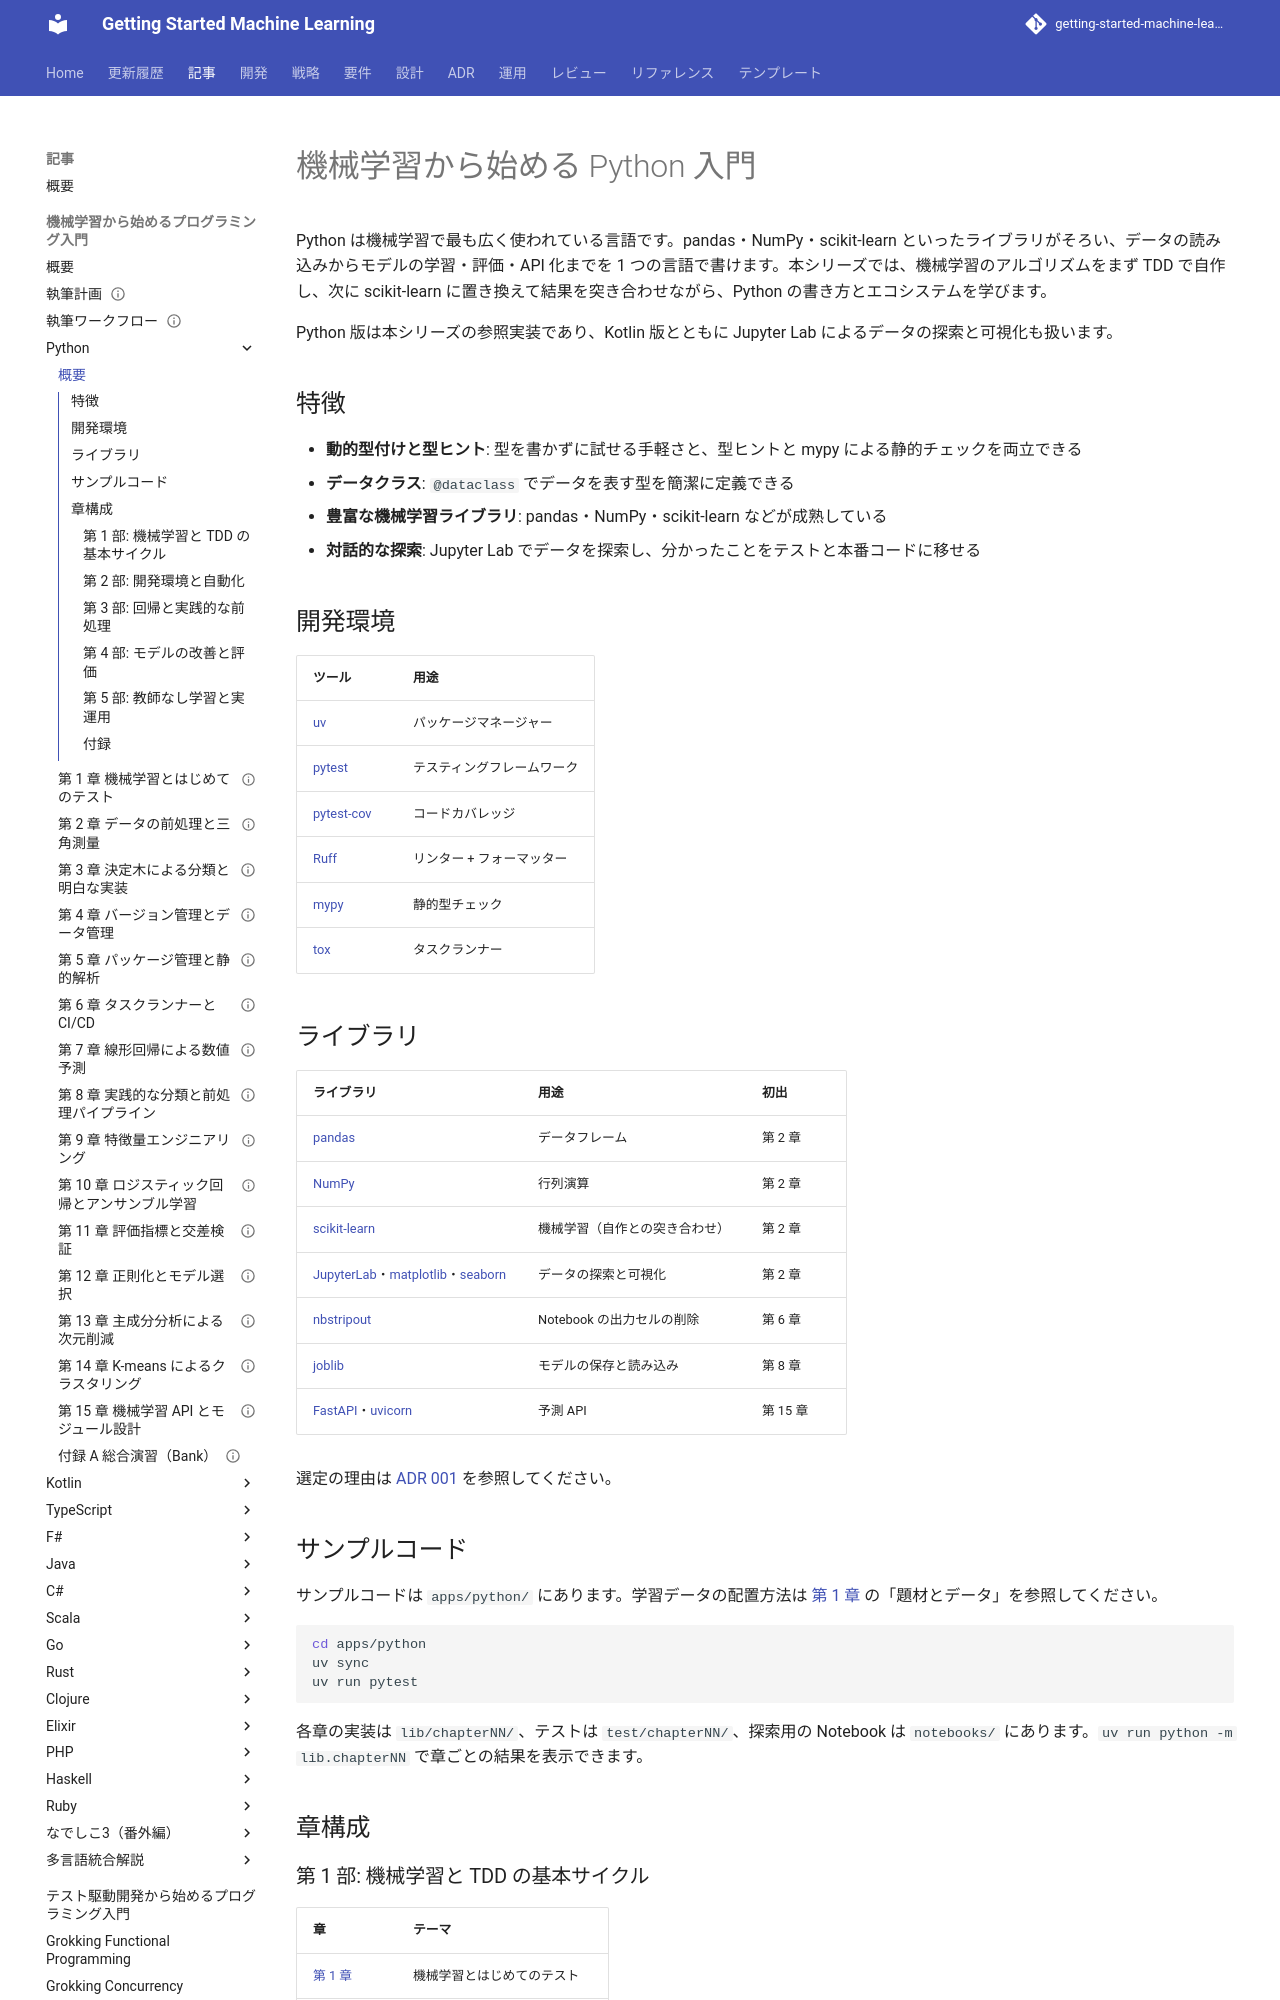

repository: k2works/getting-started-machine-learning · page: article/getting-start-ml/python/index.html · generator: mkdocs

# 機械学習から始める Python 入門

Python は機械学習で最も広く使われている言語です。pandas・NumPy・scikit-learn といったライブラリがそろい、データの読み込みからモデルの学習・評価・API 化までを 1 つの言語で書けます。本シリーズでは、機械学習のアルゴリズムをまず TDD で自作し、次に scikit-learn に置き換えて結果を突き合わせながら、Python の書き方とエコシステムを学びます。

Python 版は本シリーズの参照実装であり、Kotlin 版とともに Jupyter Lab によるデータの探索と可視化も扱います。

## 特徴

- **動的型付けと型ヒント**: 型を書かずに試せる手軽さと、型ヒントと mypy による静的チェックを両立できる
- **データクラス**: `@dataclass` でデータを表す型を簡潔に定義できる
- **豊富な機械学習ライブラリ**: pandas・NumPy・scikit-learn などが成熟している
- **対話的な探索**: Jupyter Lab でデータを探索し、分かったことをテストと本番コードに移せる

## 開発環境

| ツール | 用途 |
|--------|------|
| [uv](https://docs.astral.sh/uv/) | パッケージマネージャー |
| [pytest](https://docs.pytest.org/) | テスティングフレームワーク |
| [pytest-cov](https://pytest-cov.readthedocs.io/) | コードカバレッジ |
| [Ruff](https://docs.astral.sh/ruff/) | リンター + フォーマッター |
| [mypy](https://mypy-lang.org/) | 静的型チェック |
| [tox](https://tox.wiki/) | タスクランナー |

## ライブラリ

| ライブラリ | 用途 | 初出 |
|-----------|------|------|
| [pandas](https://pandas.pydata.org/) | データフレーム | 第 2 章 |
| [NumPy](https://numpy.org/) | 行列演算 | 第 2 章 |
| [scikit-learn](https://scikit-learn.org/) | 機械学習（自作との突き合わせ） | 第 2 章 |
| [JupyterLab](https://jupyter.org/)・[matplotlib](https://matplotlib.org/)・[seaborn](https://seaborn.pydata.org/) | データの探索と可視化 | 第 2 章 |
| [nbstripout](https://github.com/kynan/nbstripout) | Notebook の出力セルの削除 | 第 6 章 |
| [joblib](https://joblib.readthedocs.io/) | モデルの保存と読み込み | 第 8 章 |
| [FastAPI](https://fastapi.tiangolo.com/)・[uvicorn](https://www.uvicorn.org/) | 予測 API | 第 15 章 |

選定の理由は [ADR 001](../../../adr/001-python-ml-libraries.md) を参照してください。

## サンプルコード

サンプルコードは `apps/python/` にあります。学習データの配置方法は [第 1 章](01-machine-learning-and-first-test.md) の「題材とデータ」を参照してください。

```bash
cd apps/python
uv sync
uv run pytest
```

各章の実装は `lib/chapterNN/`、テストは `test/chapterNN/`、探索用の Notebook は `notebooks/` にあります。`uv run python -m lib.chapterNN` で章ごとの結果を表示できます。

## 章構成
